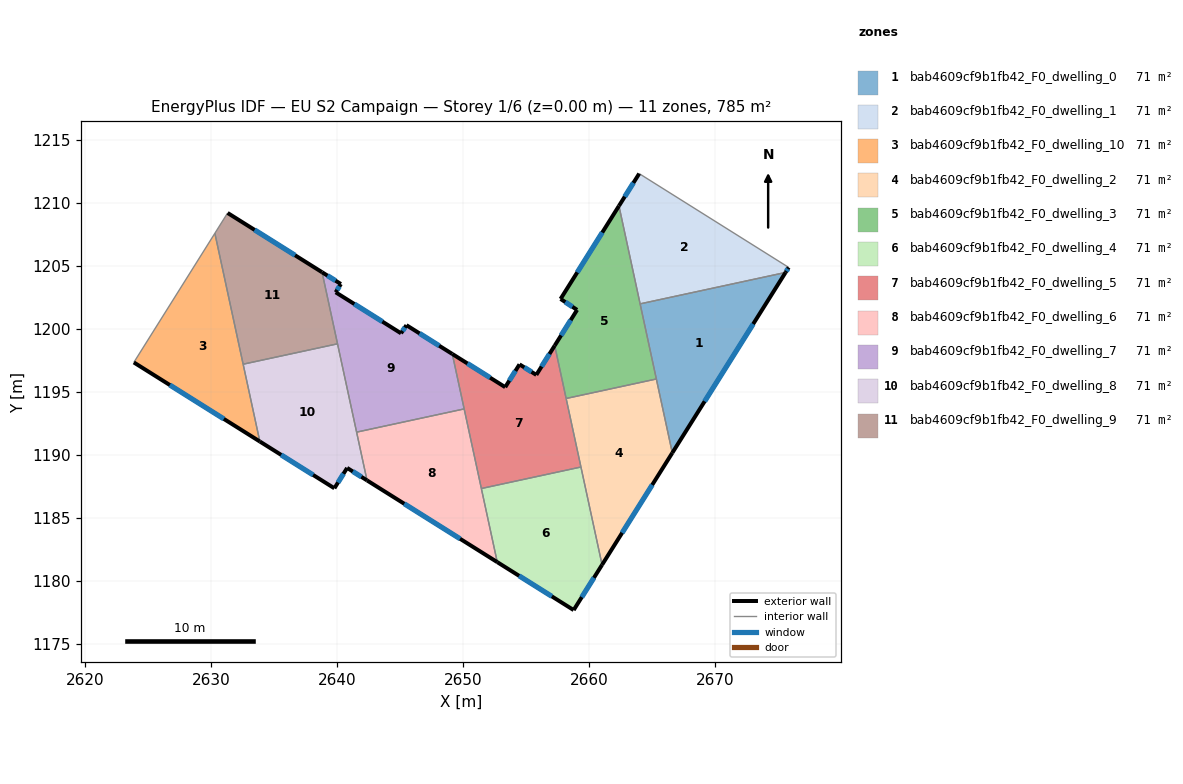
=== STOREY PLAN SPEC (per zone: floor XY polygon, exterior-wall plan segments, windows/doors) ===
zone 1: bab4609cf9b1fb42_F0_dwelling_0  (71.3 m²)
  floor: (2675.59, 1204.48) (2666.60, 1190.17) (2664.05, 1201.99)
  exterior wall: (2666.60, 1190.17) – (2675.59, 1204.48)  [16.9 m]
    window: (2669.17, 1194.26) – (2673.02, 1200.39)  [9.3 m²]
  interior walls: 3
zone 2: bab4609cf9b1fb42_F0_dwelling_1  (71.4 m²)
  floor: (2675.84, 1204.88) (2675.59, 1204.48) (2664.05, 1201.99) (2662.37, 1209.76) (2663.98, 1212.32)
  exterior wall: (2675.59, 1204.48) – (2675.84, 1204.88)  [0.5 m]
    window: (2675.66, 1204.60) – (2675.76, 1204.77)  [0.3 m²]
  exterior wall: (2663.98, 1212.32) – (2662.37, 1209.76)  [3.0 m]
    window: (2663.52, 1211.59) – (2662.83, 1210.49)  [1.7 m²]
  interior walls: 3
zone 3: bab4609cf9b1fb42_F0_dwelling_10  (71.3 m²)
  floor: (2630.32, 1207.59) (2633.89, 1191.07) (2623.89, 1197.35)
  exterior wall: (2623.89, 1197.35) – (2633.89, 1191.07)  [11.8 m]
    window: (2626.75, 1195.55) – (2631.03, 1192.87)  [6.5 m²]
  interior walls: 3
zone 4: bab4609cf9b1fb42_F0_dwelling_2  (71.3 m²)
  floor: (2665.34, 1196.03) (2666.60, 1190.17) (2661.03, 1181.29) (2658.18, 1194.49)
  exterior wall: (2661.03, 1181.29) – (2666.60, 1190.17)  [10.5 m]
    window: (2662.62, 1183.83) – (2665.01, 1187.64)  [5.8 m²]
  interior walls: 4
zone 5: bab4609cf9b1fb42_F0_dwelling_3  (71.3 m²)
  floor: (2662.37, 1209.76) (2665.34, 1196.03) (2658.18, 1194.49) (2657.28, 1198.68) (2659.05, 1201.51) (2657.74, 1202.38)
  exterior wall: (2657.74, 1202.38) – (2659.05, 1201.51)  [1.6 m]
    window: (2658.12, 1202.13) – (2658.68, 1201.76)  [0.9 m²]
  exterior wall: (2662.37, 1209.76) – (2657.74, 1202.38)  [8.7 m]
    window: (2661.05, 1207.65) – (2659.06, 1204.49)  [4.8 m²]
  exterior wall: (2659.05, 1201.51) – (2657.28, 1198.68)  [3.3 m]
    window: (2658.54, 1200.70) – (2657.78, 1199.49)  [1.8 m²]
  interior walls: 4
zone 6: bab4609cf9b1fb42_F0_dwelling_4  (71.4 m²)
  floor: (2659.36, 1189.05) (2661.03, 1181.29) (2658.78, 1177.70) (2652.72, 1181.51) (2651.46, 1187.34)
  exterior wall: (2652.72, 1181.51) – (2658.78, 1177.70)  [7.2 m]
    window: (2654.45, 1180.42) – (2657.05, 1178.79)  [3.9 m²]
  exterior wall: (2658.78, 1177.70) – (2661.03, 1181.29)  [4.2 m]
    window: (2659.42, 1178.73) – (2660.39, 1180.27)  [2.3 m²]
  interior walls: 3
zone 7: bab4609cf9b1fb42_F0_dwelling_5  (71.3 m²)
  floor: (2657.28, 1198.68) (2659.36, 1189.05) (2651.46, 1187.34) (2649.15, 1198.02) (2653.35, 1195.38) (2654.48, 1197.19) (2655.82, 1196.36)
  exterior wall: (2655.82, 1196.36) – (2654.48, 1197.19)  [1.6 m]
    window: (2655.44, 1196.60) – (2654.87, 1196.95)  [0.9 m²]
  exterior wall: (2657.28, 1198.68) – (2655.82, 1196.36)  [2.7 m]
    window: (2656.86, 1198.02) – (2656.23, 1197.02)  [1.5 m²]
  exterior wall: (2653.35, 1195.38) – (2649.15, 1198.02)  [5.0 m]
    window: (2652.15, 1196.14) – (2650.35, 1197.27)  [2.7 m²]
  exterior wall: (2654.48, 1197.19) – (2653.35, 1195.38)  [2.1 m]
    window: (2654.16, 1196.68) – (2653.67, 1195.90)  [1.2 m²]
  interior walls: 5
zone 8: bab4609cf9b1fb42_F0_dwelling_6  (71.3 m²)
  floor: (2650.09, 1193.66) (2652.72, 1181.51) (2642.39, 1187.99) (2641.56, 1191.82)
  exterior wall: (2642.39, 1187.99) – (2652.72, 1181.51)  [12.2 m]
    window: (2645.34, 1186.14) – (2649.77, 1183.36)  [6.7 m²]
  interior walls: 4
zone 9: bab4609cf9b1fb42_F0_dwelling_7  (71.3 m²)
  floor: (2645.52, 1200.30) (2649.15, 1198.02) (2650.09, 1193.66) (2641.56, 1191.82) (2638.82, 1204.50) (2640.32, 1203.56) (2639.91, 1202.91) (2645.09, 1199.66)
  exterior wall: (2645.09, 1199.66) – (2639.91, 1202.91)  [6.1 m]
    window: (2643.61, 1200.59) – (2641.39, 1201.98)  [3.4 m²]
  exterior wall: (2645.52, 1200.30) – (2645.09, 1199.66)  [0.8 m]
    window: (2645.39, 1200.12) – (2645.21, 1199.84)  [0.4 m²]
  exterior wall: (2649.15, 1198.02) – (2645.52, 1200.30)  [4.3 m]
    window: (2648.11, 1198.67) – (2646.56, 1199.65)  [2.4 m²]
  exterior wall: (2640.32, 1203.56) – (2638.82, 1204.50)  [1.8 m]
    window: (2639.89, 1203.83) – (2639.25, 1204.23)  [1.0 m²]
  exterior wall: (2639.91, 1202.91) – (2640.32, 1203.56)  [0.8 m]
    window: (2640.02, 1203.10) – (2640.20, 1203.38)  [0.4 m²]
  interior walls: 4
zone 10: bab4609cf9b1fb42_F0_dwelling_8  (71.3 m²)
  floor: (2640.05, 1198.82) (2642.39, 1187.99) (2640.81, 1188.98) (2639.80, 1187.36) (2633.89, 1191.07) (2632.57, 1197.21)
  exterior wall: (2639.80, 1187.36) – (2640.81, 1188.98)  [1.9 m]
    window: (2640.09, 1187.83) – (2640.52, 1188.52)  [1.1 m²]
  exterior wall: (2633.89, 1191.07) – (2639.80, 1187.36)  [7.0 m]
    window: (2635.58, 1190.01) – (2638.11, 1188.42)  [3.8 m²]
  exterior wall: (2640.81, 1188.98) – (2642.39, 1187.99)  [1.9 m]
    window: (2641.26, 1188.70) – (2641.94, 1188.27)  [1.0 m²]
  interior walls: 4
zone 11: bab4609cf9b1fb42_F0_dwelling_9  (71.3 m²)
  floor: (2638.82, 1204.50) (2640.05, 1198.82) (2632.57, 1197.21) (2630.32, 1207.59) (2631.33, 1209.20)
  exterior wall: (2638.82, 1204.50) – (2631.33, 1209.20)  [8.8 m]
    window: (2636.68, 1205.84) – (2633.47, 1207.86)  [4.9 m²]
  interior walls: 4

=== DERIVED (storey summary) ===
Building: EU S2 Campaign
Storey: 1 of 6  (floor level z = 0.00 m)
Storey gross floor area: 784.8 m²
Zones on this storey: 11
  - bab4609cf9b1fb42_F0_dwelling_0: floor 71.3 m²; exterior wall 16.9 m (50.7 m²); 1 window(s) 9.3 m²; WWR 18.4%
  - bab4609cf9b1fb42_F0_dwelling_1: floor 71.4 m²; exterior wall 3.5 m (10.5 m²); 2 window(s) 1.9 m²; WWR 18.4%
  - bab4609cf9b1fb42_F0_dwelling_10: floor 71.3 m²; exterior wall 11.8 m (35.4 m²); 1 window(s) 6.5 m²; WWR 18.4%
  - bab4609cf9b1fb42_F0_dwelling_2: floor 71.3 m²; exterior wall 10.5 m (31.4 m²); 1 window(s) 5.8 m²; WWR 18.4%
  - bab4609cf9b1fb42_F0_dwelling_3: floor 71.3 m²; exterior wall 13.6 m (40.9 m²); 3 window(s) 7.5 m²; WWR 18.4%
  - bab4609cf9b1fb42_F0_dwelling_4: floor 71.4 m²; exterior wall 11.4 m (34.2 m²); 2 window(s) 6.3 m²; WWR 18.4%
  - bab4609cf9b1fb42_F0_dwelling_5: floor 71.3 m²; exterior wall 11.4 m (34.2 m²); 4 window(s) 6.3 m²; WWR 18.4%
  - bab4609cf9b1fb42_F0_dwelling_6: floor 71.3 m²; exterior wall 12.2 m (36.6 m²); 1 window(s) 6.7 m²; WWR 18.4%
  - bab4609cf9b1fb42_F0_dwelling_7: floor 71.3 m²; exterior wall 13.7 m (41.2 m²); 5 window(s) 7.6 m²; WWR 18.4%
  - bab4609cf9b1fb42_F0_dwelling_8: floor 71.3 m²; exterior wall 10.8 m (32.3 m²); 3 window(s) 5.9 m²; WWR 18.4%
  - bab4609cf9b1fb42_F0_dwelling_9: floor 71.3 m²; exterior wall 8.8 m (26.5 m²); 1 window(s) 4.9 m²; WWR 18.4%
Zone adjacency (shared interzone walls):
  - bab4609cf9b1fb42_F0_dwelling_0 ↔ bab4609cf9b1fb42_F0_dwelling_1
  - bab4609cf9b1fb42_F0_dwelling_0 ↔ bab4609cf9b1fb42_F0_dwelling_2
  - bab4609cf9b1fb42_F0_dwelling_0 ↔ bab4609cf9b1fb42_F0_dwelling_3
  - bab4609cf9b1fb42_F0_dwelling_1 ↔ bab4609cf9b1fb42_F0_dwelling_3
  - bab4609cf9b1fb42_F0_dwelling_10 ↔ bab4609cf9b1fb42_F0_dwelling_8
  - bab4609cf9b1fb42_F0_dwelling_10 ↔ bab4609cf9b1fb42_F0_dwelling_9
  - bab4609cf9b1fb42_F0_dwelling_2 ↔ bab4609cf9b1fb42_F0_dwelling_3
  - bab4609cf9b1fb42_F0_dwelling_2 ↔ bab4609cf9b1fb42_F0_dwelling_4
  - bab4609cf9b1fb42_F0_dwelling_2 ↔ bab4609cf9b1fb42_F0_dwelling_5
  - bab4609cf9b1fb42_F0_dwelling_3 ↔ bab4609cf9b1fb42_F0_dwelling_5
  - bab4609cf9b1fb42_F0_dwelling_4 ↔ bab4609cf9b1fb42_F0_dwelling_5
  - bab4609cf9b1fb42_F0_dwelling_4 ↔ bab4609cf9b1fb42_F0_dwelling_6
  - bab4609cf9b1fb42_F0_dwelling_5 ↔ bab4609cf9b1fb42_F0_dwelling_6
  - bab4609cf9b1fb42_F0_dwelling_5 ↔ bab4609cf9b1fb42_F0_dwelling_7
  - bab4609cf9b1fb42_F0_dwelling_6 ↔ bab4609cf9b1fb42_F0_dwelling_7
  - bab4609cf9b1fb42_F0_dwelling_6 ↔ bab4609cf9b1fb42_F0_dwelling_8
  - bab4609cf9b1fb42_F0_dwelling_7 ↔ bab4609cf9b1fb42_F0_dwelling_8
  - bab4609cf9b1fb42_F0_dwelling_7 ↔ bab4609cf9b1fb42_F0_dwelling_9
  - bab4609cf9b1fb42_F0_dwelling_8 ↔ bab4609cf9b1fb42_F0_dwelling_9